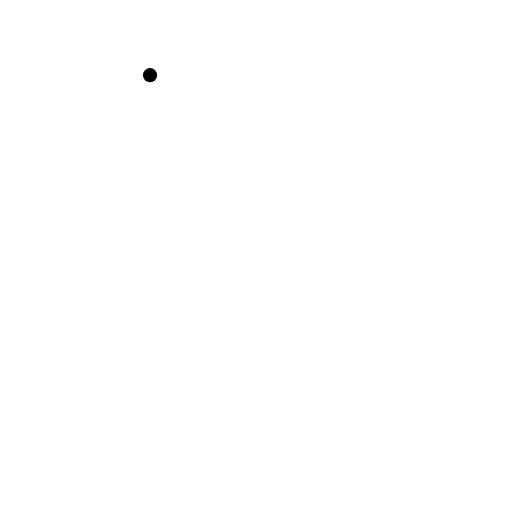
t = 0.00 s
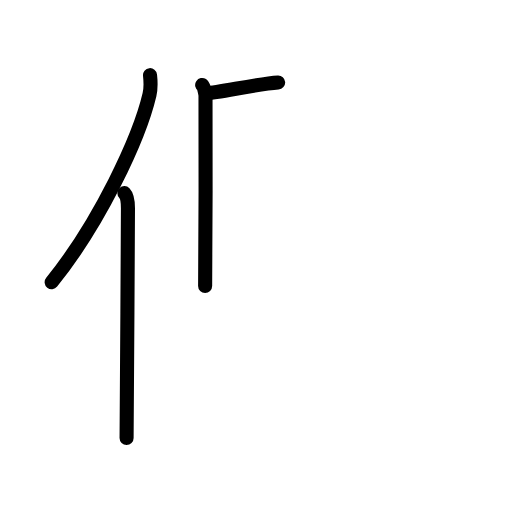
t = 3.38 s
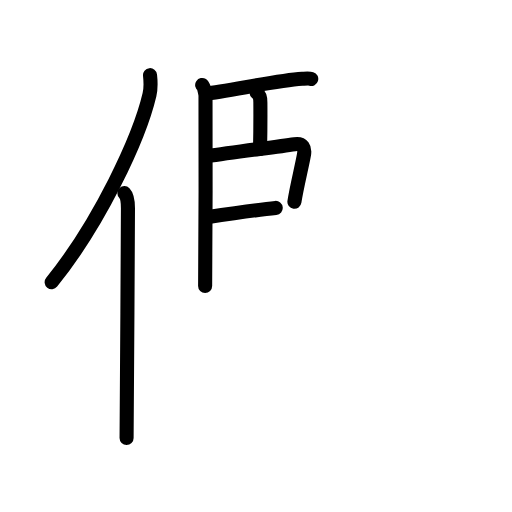
t = 6.75 s
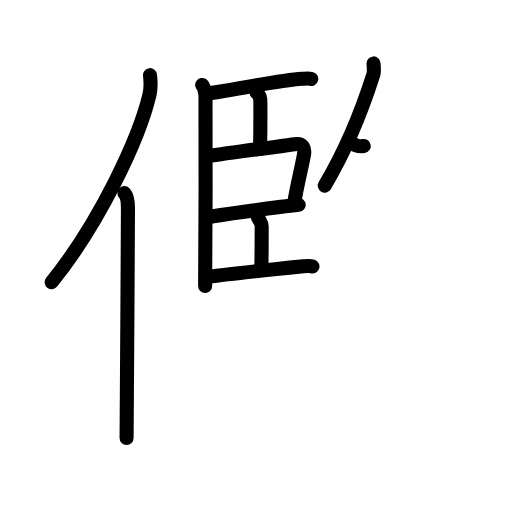
t = 10.25 s
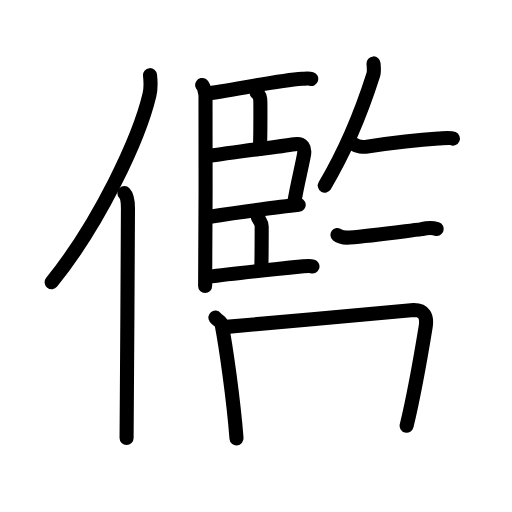
t = 13.58 s
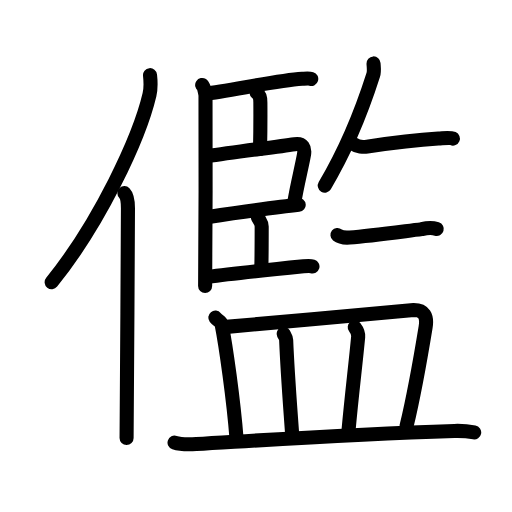
t = 17.00 s

The animated SVG that drew these frames (rendered in a browser with its animation timeline set to each time). Animation: 54 SMIL elements (animate=54); one cycle of 17.00 s.

<?xml version="1.0" encoding="UTF-8"?>
<!--
AniKanjiVG is licensed by CC-BY-SA Paul C. Sommerhoff (https://bitbucket.org/sommerhoff/anikanjivg).
AniKanjiVG uses KanjiVG which is licensed by CC-BY-SA Ulrich Apel (http://kanjivg.tagaini.net).
See also http://creativecommons.org/licenses/by-sa/3.0/
-->
<svg xmlns:kvg='http://kanjivg.tagaini.net' xmlns='http://www.w3.org/2000/svg' width='109' height='109' viewBox='0 0 109 109' style='fill:none;stroke:#000000;stroke-width:3;stroke-linecap:round;stroke-linejoin:round;' id="kvg:kanji_05116"><g id="kvg:05116" kvg:element="儖"><g id="kvg:05116-g1" kvg:element="亻" kvg:variant="true" kvg:original="人" kvg:position="left" kvg:radical="general"><path id="kvg:05116-s1" kvg:type="㇒" d="M31.94,16c0.13,1.2,0.23,2.7-0.12,4.17c-2.19,9.3-10.64,27.29-20.82,39.9"><animate attributeName="d" begin="0.0s" dur="0.5s" from="M31.94,16C31.94,16,31.94,16,31.94,16" to="M31.94,16c0.13,1.2,0.23,2.7-0.12,4.17" />
<animate attributeName="d" begin="0.5s" dur="0.5s" from="M31.94,16c0.13,1.2,0.23,2.7-0.12,4.17c0,0,0,0,0,0,0" to="M31.94,16c0.13,1.2,0.23,2.7-0.12,4.17c-2.19,9.3-10.64,27.29-20.82,39.9" />
</path>
<path id="kvg:05116-s2" kvg:type="㇑" d="M26.48,41.11c0.59,0.61,0.76,1.97,0.76,3.23c0,13.02-0.29,40.15-0.29,48.9"><animate attributeName="d" begin="1.0s" dur="0.5s" from="M26.48,41.11C26.48,41.11,26.48,41.11,26.48,41.11" to="M26.48,41.11c0.59,0.61,0.76,1.97,0.76,3.23" />
<animate attributeName="d" begin="1.5s" dur="0.5s" from="M26.48,41.11c0.59,0.61,0.76,1.97,0.76,3.23c0,0,0,0,0,0,0" to="M26.48,41.11c0.59,0.61,0.76,1.97,0.76,3.23c0,13.02-0.29,40.15-0.29,48.9" />
<animate attributeName="d" begin="0s" dur="1.0s" from="M-100,-100" to="M-100,-100" />
</path>
</g>
<g id="kvg:05116-g2" kvg:element="監" kvg:position="right"><g id="kvg:05116-g3" kvg:position="top"><g id="kvg:05116-g4" kvg:element="臣" kvg:position="left"><path id="kvg:05116-s3" kvg:type="㇑" d="M43.04,18.09c0.4,0.26,0.63,1.66,0.71,2.18c0.08,0.52,0,37.39-0.08,40.61"><animate attributeName="d" begin="2.0s" dur="0.5s" from="M43.04,18.09C43.04,18.09,43.04,18.09,43.04,18.09" to="M43.04,18.09c0.4,0.26,0.63,1.66,0.71,2.18" />
<animate attributeName="d" begin="2.5s" dur="0.5s" from="M43.04,18.09c0.4,0.26,0.63,1.66,0.71,2.18c0,0,0,0,0,0,0" to="M43.04,18.09c0.4,0.26,0.63,1.66,0.71,2.18c0.08,0.52,0,37.39-0.08,40.61" />
<animate attributeName="d" begin="0s" dur="2.0s" from="M-100,-100" to="M-100,-100" />
</path>
<path id="kvg:05116-s4" kvg:type="㇐b" d="M43.84,19.87c3.87-0.19,14.46-2.71,20.5-3.09c0.92-0.06,1.46-0.12,1.92,0.02"><animate attributeName="d" begin="3.0s" dur="0.5s" from="M43.84,19.87C43.84,19.87,43.84,19.87,43.84,19.87" to="M43.84,19.87c3.87-0.19,14.46-2.71,20.5-3.09" />
<animate attributeName="d" begin="3.5s" dur="0.5s" from="M43.84,19.87c3.87-0.19,14.46-2.71,20.5-3.09c0,0,0,0,0,0,0" to="M43.84,19.87c3.87-0.19,14.46-2.71,20.5-3.09c0.92-0.06,1.46-0.12,1.92,0.02" />
<animate attributeName="d" begin="0s" dur="3.0s" from="M-100,-100" to="M-100,-100" />
</path>
<path id="kvg:05116-s5" kvg:type="㇑a" d="M54.61,19.7c0.68,0.55,0.81,0.97,0.82,2.13c0.02,2.66-0.02,7.64-0.07,9.89"><animate attributeName="d" begin="4.0s" dur="0.5s" from="M54.61,19.7C54.61,19.7,54.61,19.7,54.61,19.7" to="M54.61,19.7c0.68,0.55,0.81,0.97,0.82,2.13" />
<animate attributeName="d" begin="4.5s" dur="0.5s" from="M54.61,19.7c0.68,0.55,0.81,0.97,0.82,2.13c0,0,0,0,0,0,0" to="M54.61,19.7c0.68,0.55,0.81,0.97,0.82,2.13c0.02,2.66-0.02,7.64-0.07,9.89" />
<animate attributeName="d" begin="0s" dur="4.0s" from="M-100,-100" to="M-100,-100" />
</path>
<path id="kvg:05116-s6" kvg:type="㇕b" d="M43.99,33.27c6.23-0.95,14.42-1.93,18.74-2.58c1.75-0.26,2.23,0.8,1.99,2.2c-0.44,2.52-1.59,7.04-2.04,10.07"><animate attributeName="d" begin="5.0s" dur="0.3333333333333333s" from="M43.99,33.27C43.99,33.27,43.99,33.27,43.99,33.27" to="M43.99,33.27c6.23-0.95,14.42-1.93,18.74-2.58" />
<animate attributeName="d" begin="5.333333333333333s" dur="0.3333333333333333s" from="M43.99,33.27c6.23-0.95,14.42-1.93,18.74-2.58c0,0,0,0,0,0,0" to="M43.99,33.27c6.23-0.95,14.42-1.93,18.74-2.58c1.75-0.26,2.23,0.8,1.99,2.2" />
<animate attributeName="d" begin="5.666666666666667s" dur="0.3333333333333333s" from="M43.99,33.27c6.23-0.95,14.42-1.93,18.74-2.58c1.75-0.26,2.23,0.8,1.99,2.2c0,0,0,0,0,0,0" to="M43.99,33.27c6.23-0.95,14.42-1.93,18.74-2.58c1.75-0.26,2.23,0.8,1.99,2.2c-0.44,2.52-1.59,7.04-2.04,10.07" />
<animate attributeName="d" begin="0s" dur="5.0s" from="M-100,-100" to="M-100,-100" />
</path>
<path id="kvg:05116-s7" kvg:type="㇐b" d="M44.02,46.23c2.6-0.38,17.13-2.38,19.57-2.62"><animate attributeName="d" begin="6.0s" dur="1.0s" from="M44.02,46.23C44.02,46.23,44.02,46.23,44.02,46.23" to="M44.02,46.23c2.6-0.38,17.13-2.38,19.57-2.62" />
<animate attributeName="d" begin="0s" dur="6.0s" from="M-100,-100" to="M-100,-100" />
</path>
<path id="kvg:05116-s8" kvg:type="㇑a" d="M54.89,46.19c0.21,0.65,0.82,1.1,0.82,2.01c0,2.97-0.02,6.47-0.07,8.7"><animate attributeName="d" begin="7.0s" dur="0.5s" from="M54.89,46.19C54.89,46.19,54.89,46.19,54.89,46.19" to="M54.89,46.19c0.21,0.65,0.82,1.1,0.82,2.01" />
<animate attributeName="d" begin="7.5s" dur="0.5s" from="M54.89,46.19c0.21,0.65,0.82,1.1,0.82,2.01c0,0,0,0,0,0,0" to="M54.89,46.19c0.21,0.65,0.82,1.1,0.82,2.01c0,2.97-0.02,6.47-0.07,8.7" />
<animate attributeName="d" begin="0s" dur="7.0s" from="M-100,-100" to="M-100,-100" />
</path>
<path id="kvg:05116-s9" kvg:type="㇐b" d="M44.27,58.95c4.75-0.67,14.14-1.63,20.33-2.25c0.91-0.09,1.47-0.12,1.92,0.02"><animate attributeName="d" begin="8.0s" dur="0.5s" from="M44.27,58.95C44.27,58.95,44.27,58.95,44.27,58.95" to="M44.27,58.95c4.75-0.67,14.14-1.63,20.33-2.25" />
<animate attributeName="d" begin="8.5s" dur="0.5s" from="M44.27,58.95c4.75-0.67,14.14-1.63,20.33-2.25c0,0,0,0,0,0,0" to="M44.27,58.95c4.75-0.67,14.14-1.63,20.33-2.25c0.91-0.09,1.47-0.12,1.92,0.02" />
<animate attributeName="d" begin="0s" dur="8.0s" from="M-100,-100" to="M-100,-100" />
</path>
</g>
<g id="kvg:05116-g5" kvg:position="right"><path id="kvg:05116-s10" kvg:type="㇒" d="M79.52,13.5c0.03,0.61,0.2,1.65-0.06,2.46c-1.91,6-5.38,15.26-10.32,23.55"><animate attributeName="d" begin="9.0s" dur="0.5s" from="M79.52,13.5C79.52,13.5,79.52,13.5,79.52,13.5" to="M79.52,13.5c0.03,0.61,0.2,1.65-0.06,2.46" />
<animate attributeName="d" begin="9.5s" dur="0.5s" from="M79.52,13.5c0.03,0.61,0.2,1.65-0.06,2.46c0,0,0,0,0,0,0" to="M79.52,13.5c0.03,0.61,0.2,1.65-0.06,2.46c-1.91,6-5.38,15.26-10.32,23.55" />
<animate attributeName="d" begin="0s" dur="9.0s" from="M-100,-100" to="M-100,-100" />
</path>
<path id="kvg:05116-s11" kvg:type="㇐" d="M75.24,30.67c0.76,0.54,2.16,0.66,2.93,0.54c4.07-0.63,10.58-1.46,15.17-1.73c1.3-0.08,2.44-0.25,3.08,0.02"><animate attributeName="d" begin="10.0s" dur="0.3333333333333333s" from="M75.24,30.67C75.24,30.67,75.24,30.67,75.24,30.67" to="M75.24,30.67c0.76,0.54,2.16,0.66,2.93,0.54" />
<animate attributeName="d" begin="10.333333333333334s" dur="0.3333333333333333s" from="M75.24,30.67c0.76,0.54,2.16,0.66,2.93,0.54c0,0,0,0,0,0,0" to="M75.24,30.67c0.76,0.54,2.16,0.66,2.93,0.54c4.07-0.63,10.58-1.46,15.17-1.73" />
<animate attributeName="d" begin="10.666666666666666s" dur="0.3333333333333333s" from="M75.24,30.67c0.76,0.54,2.16,0.66,2.93,0.54c4.07-0.63,10.58-1.46,15.17-1.73c0,0,0,0,0,0,0" to="M75.24,30.67c0.76,0.54,2.16,0.66,2.93,0.54c4.07-0.63,10.58-1.46,15.17-1.73c1.3-0.08,2.44-0.25,3.08,0.02" />
<animate attributeName="d" begin="0s" dur="10.0s" from="M-100,-100" to="M-100,-100" />
</path>
<path id="kvg:05116-s12" kvg:type="㇐" d="M71.84,50.02c0.68,0.54,1.9,0.59,2.59,0.54c4.32-0.31,10.02-1.11,15.38-1.78c1.11-0.28,2.16-0.36,3.17-0.04"><animate attributeName="d" begin="11.0s" dur="0.3333333333333333s" from="M71.84,50.02C71.84,50.02,71.84,50.02,71.84,50.02" to="M71.84,50.02c0.68,0.54,1.9,0.59,2.59,0.54" />
<animate attributeName="d" begin="11.333333333333334s" dur="0.3333333333333333s" from="M71.84,50.02c0.68,0.54,1.9,0.59,2.59,0.54c0,0,0,0,0,0,0" to="M71.84,50.02c0.68,0.54,1.9,0.59,2.59,0.54c4.32-0.31,10.02-1.11,15.38-1.78" />
<animate attributeName="d" begin="11.666666666666666s" dur="0.3333333333333333s" from="M71.84,50.02c0.68,0.54,1.9,0.59,2.59,0.54c4.32-0.31,10.02-1.11,15.38-1.78c0,0,0,0,0,0,0" to="M71.84,50.02c0.68,0.54,1.9,0.59,2.59,0.54c4.32-0.31,10.02-1.11,15.38-1.78c1.11-0.28,2.16-0.36,3.17-0.04" />
<animate attributeName="d" begin="0s" dur="11.0s" from="M-100,-100" to="M-100,-100" />
</path>
</g>
</g>
<g id="kvg:05116-g6" kvg:element="皿" kvg:position="bottom"><path id="kvg:05116-s13" kvg:type="㇑a" d="M45.84,67.62c0.53,0.66,1.21,0.8,1.33,1.38c0.9,4.55,2.55,16.12,3.18,24.33"><animate attributeName="d" begin="12.0s" dur="0.5s" from="M45.84,67.62C45.84,67.62,45.84,67.62,45.84,67.62" to="M45.84,67.62c0.53,0.66,1.21,0.8,1.33,1.38" />
<animate attributeName="d" begin="12.5s" dur="0.5s" from="M45.84,67.62c0.53,0.66,1.21,0.8,1.33,1.38c0,0,0,0,0,0,0" to="M45.84,67.62c0.53,0.66,1.21,0.8,1.33,1.38c0.9,4.55,2.55,16.12,3.18,24.33" />
<animate attributeName="d" begin="0s" dur="12.0s" from="M-100,-100" to="M-100,-100" />
</path>
<path id="kvg:05116-s14" kvg:type="㇕b" d="M48.2,69.59C58.25,68.75,86.84,66,88.09,66c2.16,0,2.91,1.25,2.52,3.62c-0.88,5.38-2.32,13.84-4.04,21.01"><animate attributeName="d" begin="13.0s" dur="0.3333333333333333s" from="M48.2,69.59C48.2,69.59,48.2,69.59,48.2,69.59" to="M48.2,69.59C58.25,68.75,86.84,66,88.09,66" />
<animate attributeName="d" begin="13.333333333333334s" dur="0.3333333333333333s" from="M48.2,69.59C58.25,68.75,86.84,66,88.09,66c0,0,0,0,0,0,0" to="M48.2,69.59C58.25,68.75,86.84,66,88.09,66c2.16,0,2.91,1.25,2.52,3.62" />
<animate attributeName="d" begin="13.666666666666666s" dur="0.3333333333333333s" from="M48.2,69.59C58.25,68.75,86.84,66,88.09,66c2.16,0,2.91,1.25,2.52,3.62c0,0,0,0,0,0,0" to="M48.2,69.59C58.25,68.75,86.84,66,88.09,66c2.16,0,2.91,1.25,2.52,3.62c-0.88,5.38-2.32,13.84-4.04,21.01" />
<animate attributeName="d" begin="0s" dur="13.0s" from="M-100,-100" to="M-100,-100" />
</path>
<path id="kvg:05116-s15" kvg:type="㇑a" d="M60.38,71.07c0.22,0.43,0.52,0.78,0.54,1.33c0.31,7.4,0.76,12.79,1.31,20.54"><animate attributeName="d" begin="14.0s" dur="0.5s" from="M60.38,71.07C60.38,71.07,60.38,71.07,60.38,71.07" to="M60.38,71.07c0.22,0.43,0.52,0.78,0.54,1.33" />
<animate attributeName="d" begin="14.5s" dur="0.5s" from="M60.38,71.07c0.22,0.43,0.52,0.78,0.54,1.33c0,0,0,0,0,0,0" to="M60.38,71.07c0.22,0.43,0.52,0.78,0.54,1.33c0.31,7.4,0.76,12.79,1.31,20.54" />
<animate attributeName="d" begin="0s" dur="14.0s" from="M-100,-100" to="M-100,-100" />
</path>
<path id="kvg:05116-s16" kvg:type="㇑a" d="M75.52,69.67c0.4,0.51,0.79,1.39,0.73,2.06c-0.64,6.72-1.3,11.62-2.08,20.23"><animate attributeName="d" begin="15.0s" dur="0.5s" from="M75.52,69.67C75.52,69.67,75.52,69.67,75.52,69.67" to="M75.52,69.67c0.4,0.51,0.79,1.39,0.73,2.06" />
<animate attributeName="d" begin="15.5s" dur="0.5s" from="M75.52,69.67c0.4,0.51,0.79,1.39,0.73,2.06c0,0,0,0,0,0,0" to="M75.52,69.67c0.4,0.51,0.79,1.39,0.73,2.06c-0.64,6.72-1.3,11.62-2.08,20.23" />
<animate attributeName="d" begin="0s" dur="15.0s" from="M-100,-100" to="M-100,-100" />
</path>
<path id="kvg:05116-s17" kvg:type="㇐" d="M37.16,94.23c1.21,0.4,3.41,0.38,4.62,0.31c14.98-0.89,31.91-2.08,54.96-2.8c2-0.06,3.21,0.12,4.21,0.31"><animate attributeName="d" begin="16.0s" dur="0.3333333333333333s" from="M37.16,94.23C37.16,94.23,37.16,94.23,37.16,94.23" to="M37.16,94.23c1.21,0.4,3.41,0.38,4.62,0.31" />
<animate attributeName="d" begin="16.333333333333332s" dur="0.3333333333333333s" from="M37.16,94.23c1.21,0.4,3.41,0.38,4.62,0.31c0,0,0,0,0,0,0" to="M37.16,94.23c1.21,0.4,3.41,0.38,4.62,0.31c14.98-0.89,31.91-2.08,54.96-2.8" />
<animate attributeName="d" begin="16.666666666666668s" dur="0.3333333333333333s" from="M37.16,94.23c1.21,0.4,3.41,0.38,4.62,0.31c14.98-0.89,31.91-2.08,54.96-2.8c0,0,0,0,0,0,0" to="M37.16,94.23c1.21,0.4,3.41,0.38,4.62,0.31c14.98-0.89,31.91-2.08,54.96-2.8c2-0.06,3.21,0.12,4.21,0.31" />
<animate attributeName="d" begin="0s" dur="16.0s" from="M-100,-100" to="M-100,-100" />
</path>
</g>
</g>
</g>
</svg>
